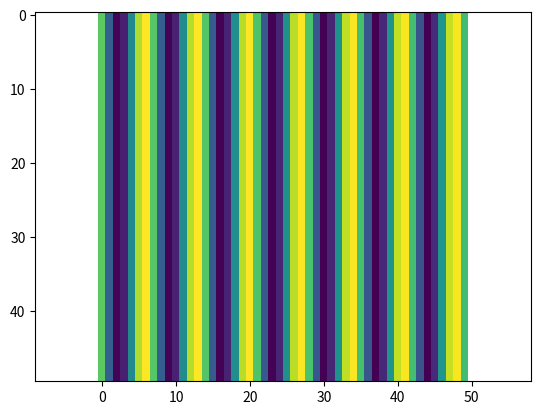
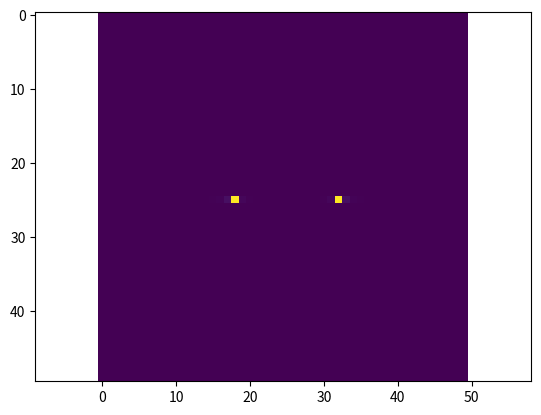
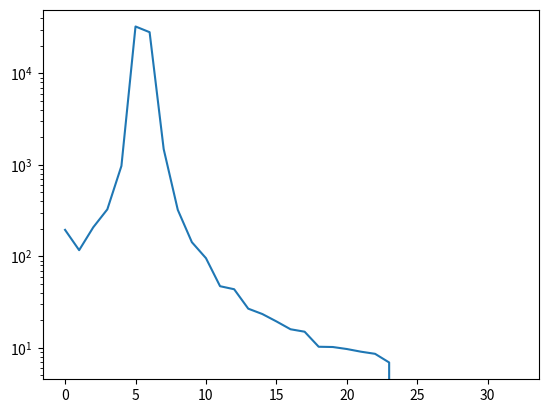
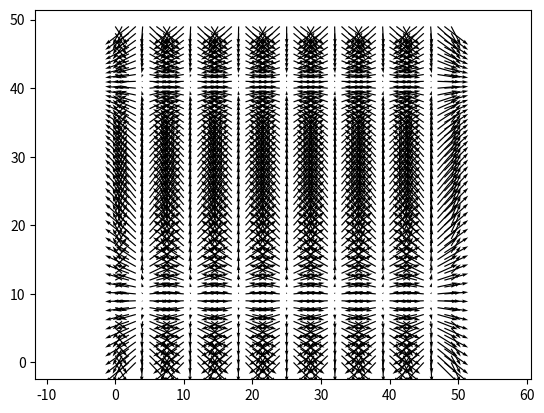

The matplotlib source for these figures, in order:

'''
check:
[redacted]
http://www.astrobetter.com/blog/2010/03/03/fourier-transforms-of-images-in-python/
'''


import matplotlib.pyplot as plt
import numpy as np
from scipy import fftpack


def main():
	x,y = np.meshgrid(range(-25,25),range(-25,25))


	u = np.sin(0.9*x)
	v = np.cos(0.1*y)

	''' Take the fourier transform of the image. '''
	F1 = fftpack.fft2(u)

	''' Now shift the quadrants around so that low spatial frequencies are in
	 the center of the 2D fourier transformed image.'''
	F2 = fftpack.fftshift( F1 )

	''' Calculate a 2D power spectrum '''
	psd2D = np.abs( F2 )**2

	''' Calculate the azimuthally averaged 1D power spectrum '''
	psd1D = azimuthalAverage(psd2D)


	fig,ax=plt.subplots()
	ax.imshow(u)
	plt.axis('equal')

	fig,ax=plt.subplots()
	ax.imshow(psd2D)
	plt.axis('equal')

	fig,ax=plt.subplots()
	ax.semilogy(psd1D)
	# plt.axis('equal')

	fig,ax=plt.subplots()
	ax.quiver(u,v,scale=20)
	plt.axis('equal')

	plt.show()

def azimuthalAverage(image, center=None):
    """
    Calculate the azimuthally averaged radial profile.

    image - The 2D image
    center - The [x,y] pixel coordinates used as the center. The default is 
             None, which then uses the center of the image (including 
             fracitonal pixels).
    
[redacted]
    """
    # Calculate the indices from the image
    y, x = np.indices(image.shape)

    if not center:
        center = np.array([(x.max()-x.min())/2.0, (y.max()-y.min())/2.0])

    r = np.hypot(x - center[0], y - center[1])

    # Get sorted radii
    ind = np.argsort(r.flat)
    r_sorted = r.flat[ind]
    i_sorted = image.flat[ind]

    # Get the integer part of the radii (bin size = 1)
    r_int = r_sorted.astype(int)

    # Find all pixels that fall within each radial bin.
    deltar = r_int[1:] - r_int[:-1]  # Assumes all radii represented
    rind = np.where(deltar)[0]       # location of changed radius
    nr = rind[1:] - rind[:-1]        # number of radius bin
    
    # Cumulative sum to figure out sums for each radius bin
    csim = np.cumsum(i_sorted, dtype=float)
    tbin = csim[rind[1:]] - csim[rind[:-1]]

    radial_prof = tbin / nr

    return radial_prof

main()    